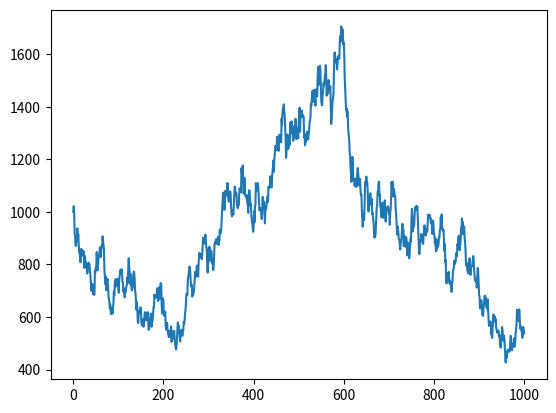

This figure's Python source:
import matplotlib.pyplot as plt
import numpy as np
from random import gauss


val = [1000,]
N = 1000
for i in range(N):
    val.append(gauss(val[-1], np.sqrt(val[-1])))

plt.plot(val)
plt.show()